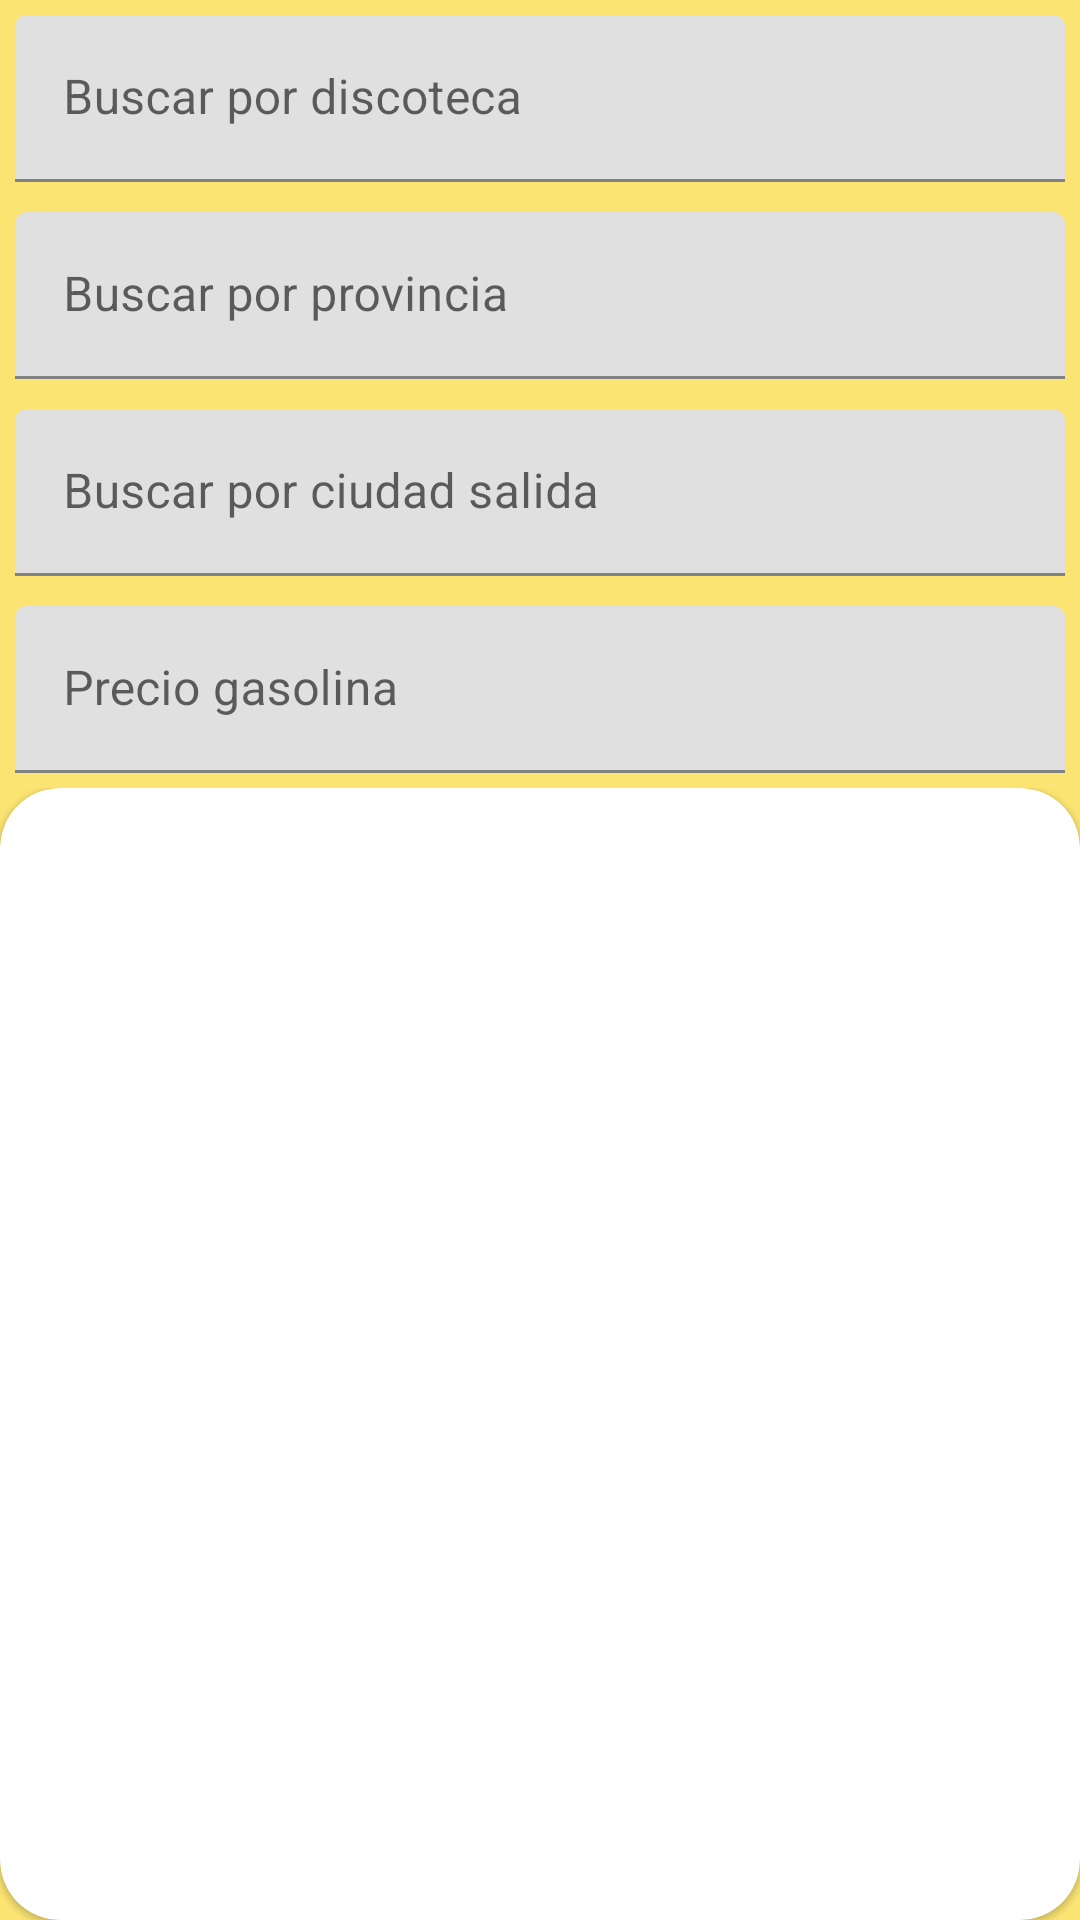

Android layout source for this screen:
<!-- AndroidManifest.xml: application theme Theme.Partier -->
<!-- res/layout/activity_main.xml -->
<?xml version="1.0" encoding="utf-8"?>
<androidx.constraintlayout.widget.ConstraintLayout xmlns:android="http://schemas.android.com/apk/res/android"
    xmlns:app="http://schemas.android.com/apk/res-auto"
    xmlns:tools="http://schemas.android.com/tools"
    android:layout_width="match_parent"
    android:layout_height="match_parent"
    android:orientation="vertical"
    tools:context=".MainActivity">

    <androidx.constraintlayout.widget.ConstraintLayout
        android:id="@+id/conslay"
        android:layout_width="match_parent"
        android:layout_height="wrap_content"
        app:layout_constraintEnd_toEndOf="parent"
        app:layout_constraintStart_toStartOf="parent"
        app:layout_constraintTop_toTopOf="parent">

        <include
            android:id="@+id/back_layout"
            layout="@layout/back_layout"
            android:layout_width="0dp"
            android:layout_height="match_parent"
            android:layout_alignParentTop="true"
            android:layout_alignParentEnd="true"
            android:visibility="visible"
            app:layout_constraintEnd_toEndOf="parent"
            app:layout_constraintStart_toStartOf="parent"
            app:layout_constraintTop_toTopOf="parent" />

        <include
            android:id="@+id/back_layout2"
            layout="@layout/back_layout2"
            android:layout_width="0dp"
            android:layout_height="match_parent"
            android:visibility="gone"
            app:layout_constraintEnd_toEndOf="parent"
            app:layout_constraintStart_toStartOf="parent"
            app:layout_constraintTop_toTopOf="parent" />
    </androidx.constraintlayout.widget.ConstraintLayout>

    <androidx.constraintlayout.widget.ConstraintLayout
        android:id="@+id/conslay2"
        android:layout_width="match_parent"
        android:layout_height="0dp"
        android:background="@color/yellow"
        app:layout_constraintBottom_toBottomOf="parent"
        app:layout_constraintEnd_toEndOf="parent"
        app:layout_constraintStart_toStartOf="parent"
        app:layout_constraintTop_toBottomOf="@+id/conslay">

        <include
            layout="@layout/front_layout"
            android:layout_width="match_parent"
            android:layout_height="match_parent"
            app:layout_constraintEnd_toEndOf="parent"
            app:layout_constraintStart_toStartOf="parent"
            app:layout_constraintTop_toTopOf="parent" />
    </androidx.constraintlayout.widget.ConstraintLayout>
</androidx.constraintlayout.widget.ConstraintLayout>
<!-- res/layout/back_layout.xml (included above) -->
<?xml version="1.0" encoding="utf-8"?>
<LinearLayout xmlns:android="http://schemas.android.com/apk/res/android"
    xmlns:app="http://schemas.android.com/apk/res-auto"
    android:layout_width="match_parent"
    android:layout_height="wrap_content"
    android:background="@color/yellow"
    android:id="@+id/back_layout"
    android:orientation="vertical">

    <com.google.android.material.textfield.TextInputLayout
        android:id="@+id/textInputLayout"
        android:layout_width="match_parent"
        android:layout_height="wrap_content"
        android:padding="5dp"
        app:layout_constraintStart_toStartOf="parent"
        app:layout_constraintTop_toTopOf="parent">

        <com.google.android.material.textfield.TextInputEditText
            android:id="@+id/eventSearch"
            android:layout_width="match_parent"
            android:layout_height="match_parent"
            android:hint="Buscar por discoteca" />
    </com.google.android.material.textfield.TextInputLayout>

    <com.google.android.material.textfield.TextInputLayout
        android:id="@+id/textInputLayout2"
        android:layout_width="match_parent"
        android:layout_height="wrap_content"
        android:padding="5dp"
        app:layout_constraintStart_toStartOf="parent"
        app:layout_constraintTop_toBottomOf="@+id/textInputLayout">

        <com.google.android.material.textfield.TextInputEditText
            android:id="@+id/comunitySearch"
            android:layout_width="match_parent"
            android:layout_height="match_parent"
            android:hint="Buscar por provincia"
            android:inputType="textAutoComplete" />
    </com.google.android.material.textfield.TextInputLayout>

    <com.google.android.material.textfield.TextInputLayout
        android:id="@+id/textInputLayout3"
        android:layout_width="match_parent"
        android:layout_height="wrap_content"
        android:padding="5dp"
        app:layout_constraintStart_toStartOf="parent"
        app:layout_constraintTop_toBottomOf="@+id/textInputLayout2">

        <com.google.android.material.textfield.TextInputEditText
            android:id="@+id/citySearch"
            android:layout_width="match_parent"
            android:layout_height="match_parent"
            android:hint="Buscar por ciudad salida"
            android:inputType="textAutoComplete" />
    </com.google.android.material.textfield.TextInputLayout>

    <com.google.android.material.textfield.TextInputLayout
        android:id="@+id/textInputLayout4"
        android:layout_width="match_parent"
        android:layout_height="wrap_content"
        android:padding="5dp"
        app:layout_constraintStart_toStartOf="parent"
        app:layout_constraintTop_toBottomOf="@+id/textInputLayout3">

        <com.google.android.material.textfield.TextInputEditText
            android:id="@+id/textPrecio"
            android:layout_width="match_parent"
            android:layout_height="match_parent"
            android:hint="Precio gasolina"
            android:inputType="number" />
    </com.google.android.material.textfield.TextInputLayout>

</LinearLayout>
<!-- res/layout/back_layout2.xml (included above) -->
<?xml version="1.0" encoding="utf-8"?>
<LinearLayout xmlns:android="http://schemas.android.com/apk/res/android"
    xmlns:app="http://schemas.android.com/apk/res-auto"
    android:orientation="horizontal"
    android:id="@+id/back_layout2"
    android:layout_width="match_parent"
    android:layout_height="wrap_content"
    android:background="@color/yellow">

    <com.google.android.material.textfield.TextInputLayout
        android:id="@+id/textInputLayout"
        android:layout_width="0dp"
        android:layout_height="wrap_content"
        android:layout_weight="1"
        android:padding="5dp"
        app:layout_constraintStart_toStartOf="parent"
        app:layout_constraintTop_toTopOf="parent">

        <com.google.android.material.textfield.TextInputEditText
            android:id="@+id/eventSearch"
            android:layout_width="match_parent"
            android:layout_height="match_parent"
            android:hint="Discoteca"/>
    </com.google.android.material.textfield.TextInputLayout>

    <com.google.android.material.textfield.TextInputLayout
        android:id="@+id/textInputLayout2"
        android:layout_width="0dp"
        android:layout_height="wrap_content"
        android:layout_weight="1"
        android:padding="5dp"
        app:layout_constraintStart_toStartOf="parent"
        app:layout_constraintTop_toBottomOf="@+id/textInputLayout">

        <com.google.android.material.textfield.TextInputEditText
            android:id="@+id/comunitySearch"
            android:layout_width="match_parent"
            android:layout_height="match_parent"
            android:hint="Provincia"
            android:inputType="textAutoComplete"/>
    </com.google.android.material.textfield.TextInputLayout>

    <com.google.android.material.textfield.TextInputLayout
        android:id="@+id/textInputLayout4"
        android:layout_width="0dp"
        android:layout_height="wrap_content"
        android:layout_weight="1"
        android:padding="5dp"
        app:layout_constraintStart_toStartOf="parent"
        app:layout_constraintTop_toBottomOf="@+id/textInputLayout3">

        <com.google.android.material.textfield.TextInputEditText
            android:id="@+id/textPrecio"
            android:layout_width="match_parent"
            android:layout_height="match_parent"
            android:hint="Precio gasolina"
            android:inputType="number" />
    </com.google.android.material.textfield.TextInputLayout>

</LinearLayout>
<!-- res/layout/front_layout.xml (included above) -->
<?xml version="1.0" encoding="utf-8"?>
<RelativeLayout xmlns:android="http://schemas.android.com/apk/res/android"
    xmlns:app="http://schemas.android.com/apk/res-auto"
    android:layout_width="match_parent"
    android:layout_height="match_parent"
    android:id="@+id/front_layout">

    <com.google.android.material.card.MaterialCardView
        android:id="@+id/materialCardView"
        android:layout_width="match_parent"
        android:layout_height="match_parent"
        android:background="@color/black"
        app:cardCornerRadius="20dp"
        app:layout_constraintBottom_toBottomOf="parent"
        app:layout_constraintEnd_toEndOf="parent"
        app:layout_constraintStart_toStartOf="parent">

        <ListView
            android:id="@+id/listaMensajes"
            android:layout_width="match_parent"
            android:layout_height="match_parent"
            android:divider="@null"
            android:scrollbars="none" />
    </com.google.android.material.card.MaterialCardView>
</RelativeLayout>
<!-- resources referenced by this layout -->
<resources>
  <color name="black">#FF000000</color>
  <color name="yellow">#FBE472</color>
  <style name="Theme.Partier" parent="Theme.MaterialComponents.DayNight.DarkActionBar">
          
          <item name="colorPrimary">@color/yellow</item>
          <item name="colorPrimaryVariant">@color/yellow_dark</item>
          <item name="colorOnPrimary">@color/black</item>
          
          <item name="colorSecondary">@color/teal_200</item>
          <item name="colorSecondaryVariant">@color/teal_700</item>
          <item name="colorOnSecondary">@color/black</item>
          
          <item name="android:statusBarColor" tools:targetApi="l">?attr/colorPrimaryVariant</item>
          
  
      </style>
  <color name="yellow_dark">#FFD84D</color>
  <color name="teal_200">#FF03DAC5</color>
  <color name="teal_700">#FF018786</color>
</resources>
